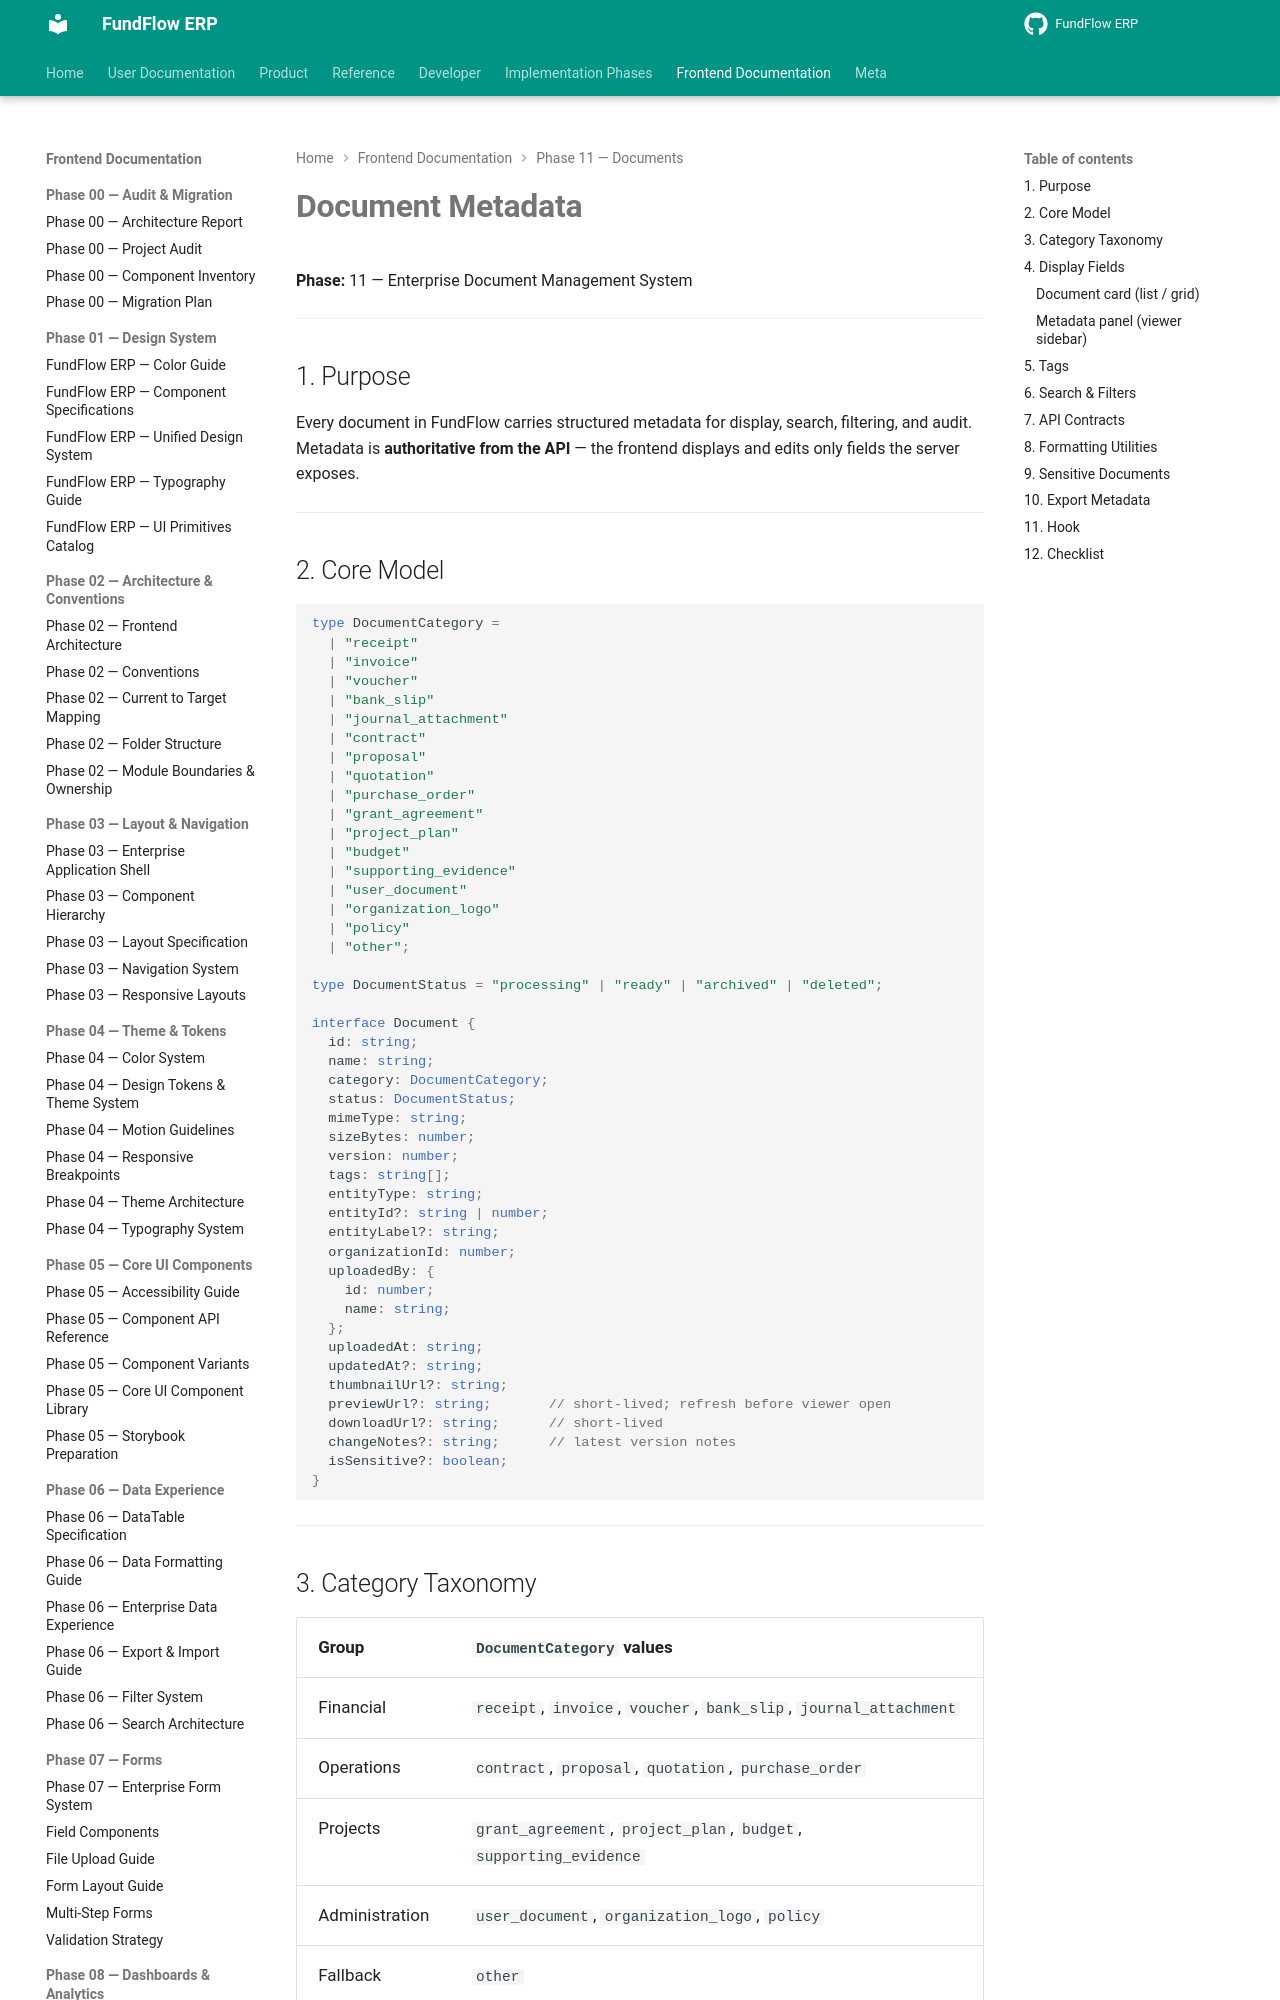

repository: Amanijr/FundFlow · page: frontend/phase-11/DOCUMENT_METADATA/index.html · generator: mkdocs

# Document Metadata

**Phase:** 11 — Enterprise Document Management System

---

## 1. Purpose

Every document in FundFlow carries structured metadata for display, search, filtering, and audit. Metadata is **authoritative from the API** — the frontend displays and edits only fields the server exposes.

---

## 2. Core Model

```ts
type DocumentCategory =
  | "receipt"
  | "invoice"
  | "voucher"
  | "bank_slip"
  | "journal_attachment"
  | "contract"
  | "proposal"
  | "quotation"
  | "purchase_order"
  | "grant_agreement"
  | "project_plan"
  | "budget"
  | "supporting_evidence"
  | "user_document"
  | "organization_logo"
  | "policy"
  | "other";

type DocumentStatus = "processing" | "ready" | "archived" | "deleted";

interface Document {
  id: string;
  name: string;
  category: DocumentCategory;
  status: DocumentStatus;
  mimeType: string;
  sizeBytes: number;
  version: number;
  tags: string[];
  entityType: string;
  entityId?: string | number;
  entityLabel?: string;
  organizationId: number;
  uploadedBy: {
    id: number;
    name: string;
  };
  uploadedAt: string;
  updatedAt?: string;
  thumbnailUrl?: string;
  previewUrl?: string;       // short-lived; refresh before viewer open
  downloadUrl?: string;      // short-lived
  changeNotes?: string;      // latest version notes
  isSensitive?: boolean;
}
```

---
